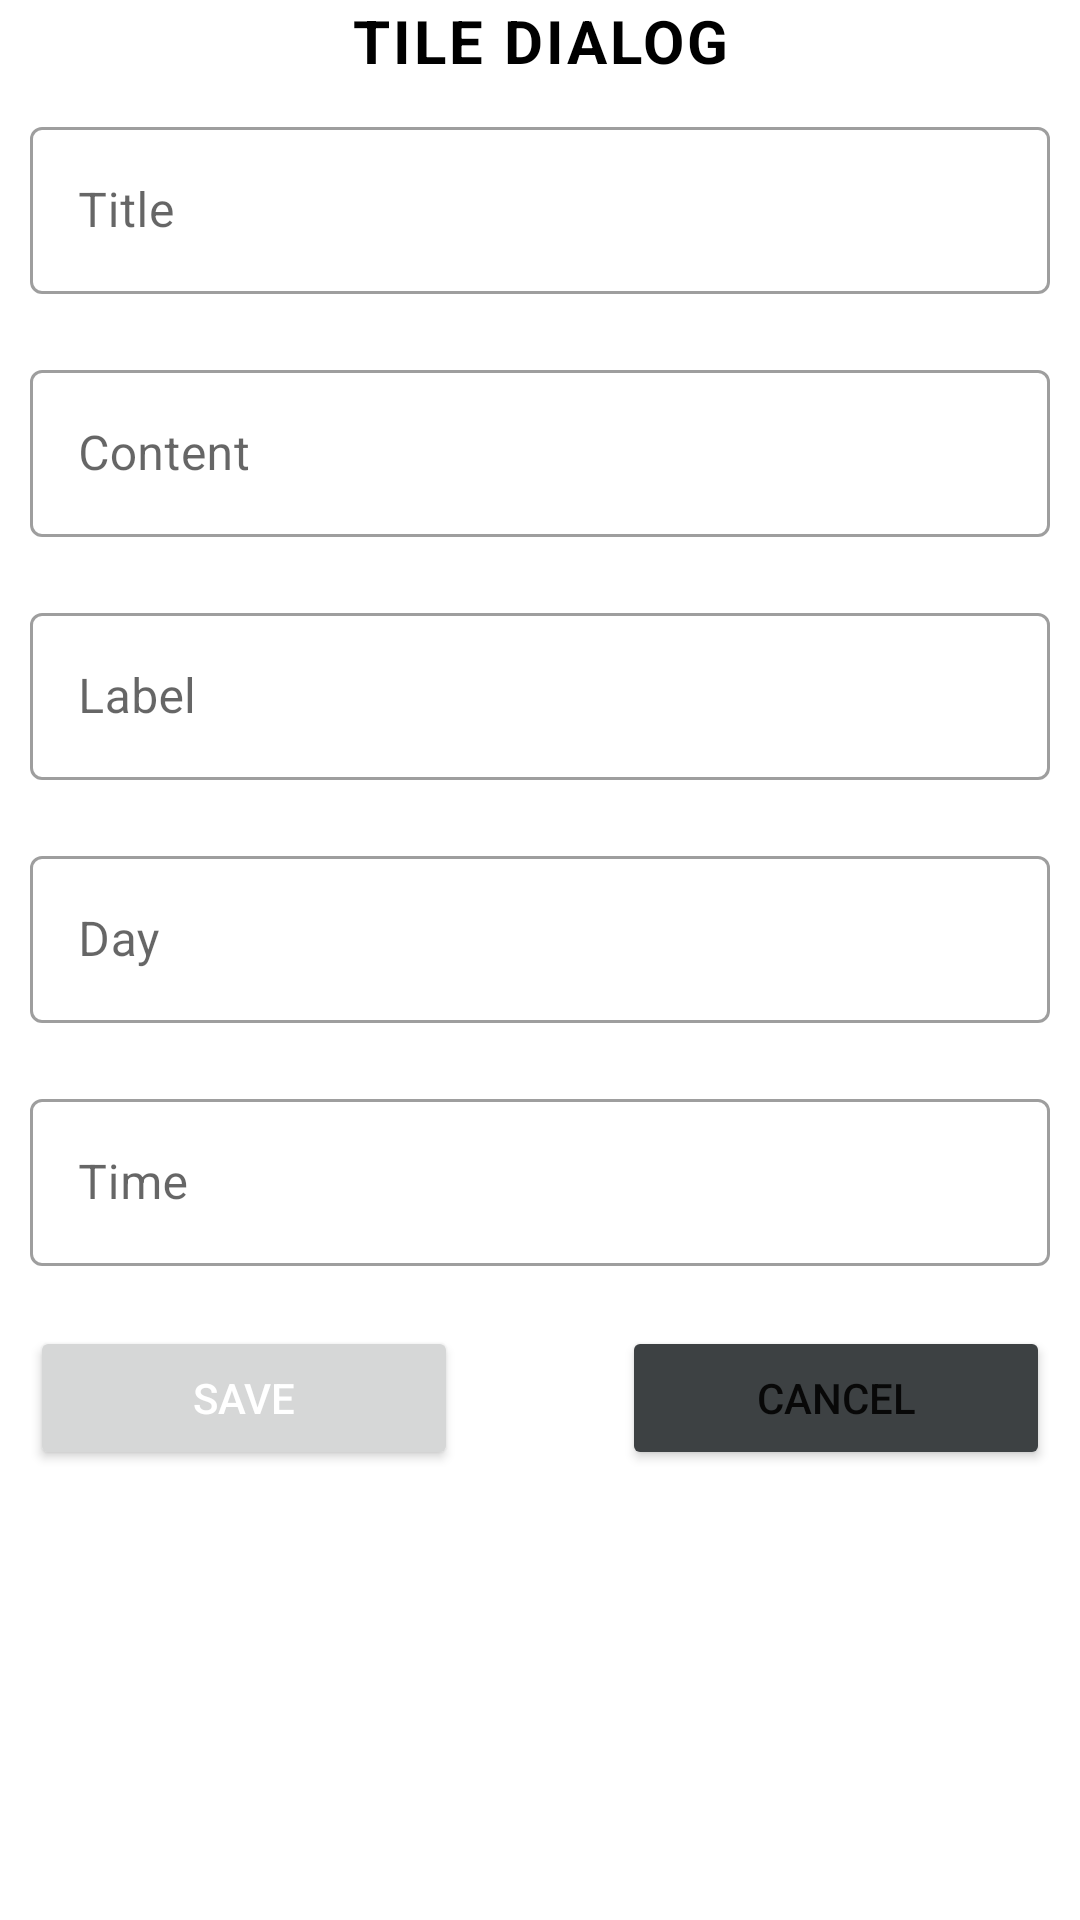

Write the Android layout XML for this screen, with the resource values it uses.
<!-- AndroidManifest.xml: application theme Theme.Note -->
<!-- res/layout/dialog_note.xml -->
<?xml version="1.0" encoding="utf-8"?>
<LinearLayout
    xmlns:android="http://schemas.android.com/apk/res/android"
    android:orientation="vertical"
    android:layout_width="match_parent"
    android:layout_height="match_parent"
    android:layout_margin="10dp"
    >

    <TextView
        android:layout_width="match_parent"
        android:layout_height="wrap_content"
        android:text="Tile dialog"
        android:gravity="center"
        android:textSize="20sp"
        android:textAllCaps="true"
        android:textStyle="bold"
        android:textColor="@color/black"
        android:id="@+id/dialog_note_title"
        android:letterSpacing="0.05"
        />

    <com.google.android.material.textfield.TextInputLayout
        android:layout_margin="10dp"
        android:layout_width="match_parent"
        android:layout_height="wrap_content"
        android:id="@+id/text_layout_title"
        style="@style/Widget.MaterialComponents.TextInputLayout.OutlinedBox"
        android:layout_marginBottom="10dp"
        >

        <com.google.android.material.textfield.TextInputEditText
            android:id="@+id/text_input_title"
            android:layout_width="match_parent"
            android:layout_height="wrap_content"
            android:hint="Title"/>

    </com.google.android.material.textfield.TextInputLayout>



    <com.google.android.material.textfield.TextInputLayout
        android:layout_margin="10dp"
        android:layout_width="match_parent"
        android:layout_height="wrap_content"
        android:id="@+id/text_layout_content"
        style="@style/Widget.MaterialComponents.TextInputLayout.OutlinedBox"
        android:layout_marginBottom="10dp"
        >

        <com.google.android.material.textfield.TextInputEditText
            android:id="@+id/text_input_content"
            android:layout_width="match_parent"
            android:layout_height="wrap_content"
            android:hint="Content"/>

    </com.google.android.material.textfield.TextInputLayout>

    <com.google.android.material.textfield.TextInputLayout
        android:layout_margin="10dp"
        android:layout_width="match_parent"
        android:layout_height="wrap_content"
        android:id="@+id/text_layout_label"
        style="@style/Widget.MaterialComponents.TextInputLayout.OutlinedBox"
        android:layout_marginBottom="10dp"
        >

        <com.google.android.material.textfield.TextInputEditText
            android:id="@+id/text_input_label"
            android:layout_width="match_parent"
            android:layout_height="wrap_content"
            android:digits=""
            android:hint="Label"
            android:clickable="true"
            android:focusable="true" />

    </com.google.android.material.textfield.TextInputLayout>

    <com.google.android.material.textfield.TextInputLayout
        android:layout_margin="10dp"
        android:layout_width="match_parent"
        android:layout_height="wrap_content"
        android:id="@+id/text_layout_day"
        style="@style/Widget.MaterialComponents.TextInputLayout.OutlinedBox"
        android:layout_marginBottom="10dp"
        >

        <com.google.android.material.textfield.TextInputEditText
            android:id="@+id/text_input_day"
            android:digits=""
            android:layout_width="match_parent"
            android:layout_height="wrap_content"
            android:clickable="true"
            android:focusable="true"
            android:hint="Day"/>

    </com.google.android.material.textfield.TextInputLayout>

    <com.google.android.material.textfield.TextInputLayout
        android:layout_margin="10dp"
        android:layout_width="match_parent"
        android:layout_height="wrap_content"
        android:id="@+id/text_layout_time"
        style="@style/Widget.MaterialComponents.TextInputLayout.OutlinedBox"
        android:layout_marginBottom="10dp"
        >

        <com.google.android.material.textfield.TextInputEditText
            android:id="@+id/text_input_time"
            android:layout_width="match_parent"
            android:layout_height="wrap_content"
            android:clickable="true"
            android:focusable="true"
            android:digits=""
            android:hint="Time"/>

    </com.google.android.material.textfield.TextInputLayout>



    <LinearLayout
        android:layout_width="match_parent"
        android:layout_height="wrap_content"
        android:layout_margin="10dp">

        <Button
            android:layout_width="wrap_content"
            android:layout_height="wrap_content"
            android:id="@+id/btn_save_note"
            android:layout_weight="1"
            android:theme="@style/ButtonColor"
            android:text="save">
        </Button>

        <TextView
            android:layout_width="wrap_content"
            android:layout_height="wrap_content"
            android:layout_weight="1"
            />

        <Button
            android:layout_width="wrap_content"
            android:layout_height="wrap_content"
            android:id="@+id/btn_cancel_note"
            android:layout_weight="1"
            android:backgroundTint="#3D4143"
            android:text="Cancel">
        </Button>

    </LinearLayout>

</LinearLayout>
<!-- resources referenced by this layout -->
<resources>
  <color name="black">#FF000000</color>
  <style name="ButtonColor" parent="ThemeOverlay.AppCompat">
          <item name="colorPrimary">@color/bg_blue</item>
          <item name="android:textColor">#FFFF</item>
      </style>
  <style name="Theme.Note" parent="Theme.MaterialComponents.DayNight.DarkActionBar">
          
          <item name="colorPrimary">@color/bg_blue_tile</item>
          <item name="colorPrimaryVariant">@color/bg_blue</item>
          <item name="colorOnPrimary">@color/white</item>
          
          <item name="colorSecondary">@color/teal_200</item>
          <item name="colorSecondaryVariant">@color/teal_700</item>
          <item name="colorOnSecondary">@color/black</item>
          
          <item name="android:statusBarColor" tools:targetApi="l">@color/bg_blue</item>
          
          <item name="android:windowNoTitle">true</item>
          <item name="windowNoTitle">false</item>
      </style>
  <color name="bg_blue">#0084E6</color>
  <color name="bg_blue_tile">#0040F6</color>
  <color name="white">#FFFFFFFF</color>
  <color name="teal_200">#FF03DAC5</color>
  <color name="teal_700">#FF018786</color>
</resources>
